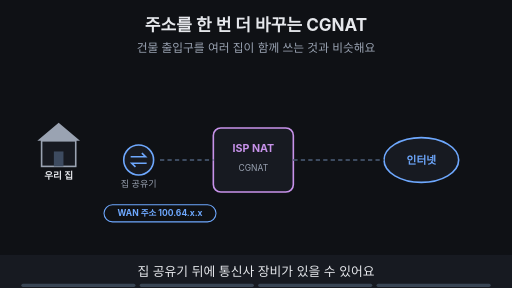
t = 0.00 s
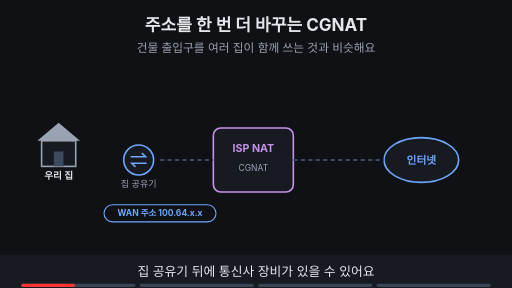
t = 1.88 s
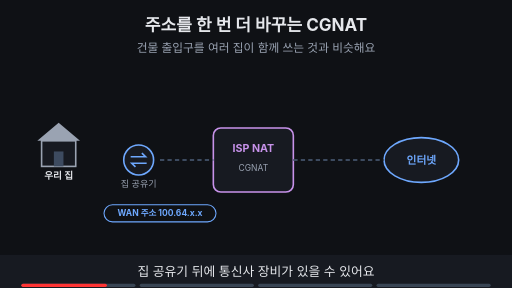
t = 3.00 s
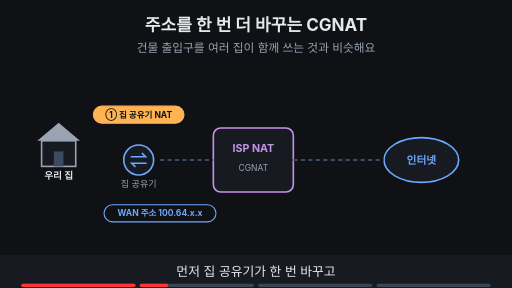
t = 5.00 s
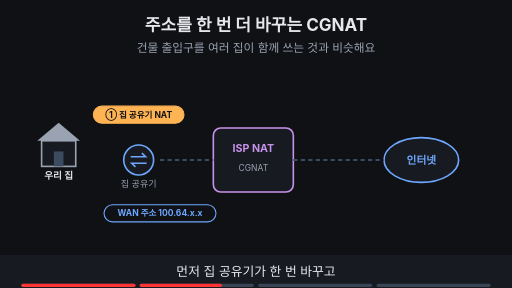
t = 6.88 s
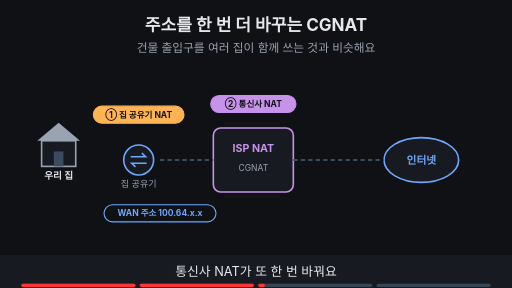
t = 8.24 s

The animated SVG that drew these frames (rendered in a browser with its animation timeline set to each time). Animation: 11 SMIL elements (animate=11); frames cover the first 8.24 s, repeats indefinitely.

<svg xmlns="http://www.w3.org/2000/svg" viewBox="0 0 960 540" width="960" height="540" font-family="-apple-system,'Apple SD Gothic Neo','Segoe UI',sans-serif">
<title>주소를 한 번 더 바꾸는 CGNAT</title>
<rect width="960" height="540" fill="#0f1115"/>
<text x="480" y="58" text-anchor="middle" font-size="32" font-weight="700" fill="#e6e8ec">주소를 한 번 더 바꾸는 CGNAT</text>
<text x="480" y="98" text-anchor="middle" font-size="22" fill="#9aa3b2">건물 출입구를 여러 집이 함께 쓰는 것과 비슷해요</text>
<polygon points="70,264 110,230 150,264" fill="#9aa3b2"/><rect x="78" y="264" width="64" height="48" fill="#171a21" stroke="#9aa3b2" stroke-width="3"/><rect x="101" y="284" width="18" height="28" fill="#3d4b60"/><text x="110" y="336" text-anchor="middle" font-size="18" font-weight="700" fill="#e6e8ec">우리 집</text><circle cx="260" cy="300" r="28" fill="#171a21" stroke="#6ea8fe" stroke-width="3"/><path d="M245 294 h28 l-7 -7 M275 306 h-28 l7 7" fill="none" stroke="#6ea8fe" stroke-width="3"/><text x="260" y="350" text-anchor="middle" font-size="17" fill="#9aa3b2">집 공유기</text><rect x="400" y="240" width="150" height="120" rx="14" fill="#171a21" stroke="#c792ea" stroke-width="3"/><text x="475" y="285" text-anchor="middle" font-size="20" font-weight="700" fill="#c792ea">ISP NAT</text><text x="475" y="320" text-anchor="middle" font-size="16" fill="#9aa3b2">CGNAT</text><ellipse cx="790" cy="300" rx="70" ry="42" fill="#171a21" stroke="#6ea8fe" stroke-width="3"/><text x="790" y="307" text-anchor="middle" font-size="20" font-weight="700" fill="#6ea8fe">인터넷</text><line x1="300" y1="300" x2="400" y2="300" stroke="#3d4b60" stroke-width="4" stroke-dasharray="8 6"/><line x1="550" y1="300" x2="720" y2="300" stroke="#3d4b60" stroke-width="4" stroke-dasharray="8 6"/><g opacity="0"><animate attributeName="opacity" values="0;0;1;1" keyTimes="0;0.250;0.265;1" dur="16s" repeatCount="indefinite"/><rect x="175" y="199" width="170" height="32" rx="16" fill="#ffb454" stroke="#ffb454" stroke-width="2"/><text x="260" y="220.76" text-anchor="middle" font-size="16" font-weight="700" fill="#0f1115">① 집 공유기 NAT</text></g><g opacity="0"><animate attributeName="opacity" values="0;0;1;1" keyTimes="0;0.500;0.515;1" dur="16s" repeatCount="indefinite"/><rect x="395" y="179" width="160" height="32" rx="16" fill="#c792ea" stroke="#c792ea" stroke-width="2"/><text x="475" y="200.76" text-anchor="middle" font-size="16" font-weight="700" fill="#0f1115">② 통신사 NAT</text></g><g><rect x="195" y="384" width="210" height="32" rx="16" fill="#0f1115" stroke="#6ea8fe" stroke-width="2"/><text x="300" y="405.76" text-anchor="middle" font-size="16" font-weight="700" fill="#6ea8fe">WAN 주소 100.64.x.x</text></g><g opacity="0"><animate attributeName="opacity" values="0;0;1;1" keyTimes="0;0.750;0.765;1" dur="16s" repeatCount="indefinite"/><rect x="390" y="424" width="420" height="33" rx="16" fill="#0f1115" stroke="#ff7b72" stroke-width="2"/><text x="600" y="446.12" text-anchor="middle" font-size="17" font-weight="700" fill="#ff7b72">공유기 포트 포워딩만으론 안 될 수 있어요</text></g>
<rect x="0" y="478" width="960" height="62" fill="#171a21"/>
<g opacity="1"><animate attributeName="opacity" values="1;1;0;0" keyTimes="0;0.235;0.250;1" dur="16s" repeatCount="indefinite"/><text x="480" y="518" text-anchor="middle" font-size="24" fill="#e6e8ec">집 공유기 뒤에 통신사 장비가 있을 수 있어요</text></g>
<g opacity="0"><animate attributeName="opacity" values="0;0;1;1;0;0" keyTimes="0;0.250;0.265;0.485;0.500;1" dur="16s" repeatCount="indefinite"/><text x="480" y="518" text-anchor="middle" font-size="24" fill="#e6e8ec">먼저 집 공유기가 한 번 바꾸고</text></g>
<g opacity="0"><animate attributeName="opacity" values="0;0;1;1;0;0" keyTimes="0;0.500;0.515;0.735;0.750;1" dur="16s" repeatCount="indefinite"/><text x="480" y="518" text-anchor="middle" font-size="24" fill="#e6e8ec">통신사 NAT가 또 한 번 바꿔요</text></g>
<g opacity="0"><animate attributeName="opacity" values="0;0;1;1" keyTimes="0;0.750;0.765;1" dur="16s" repeatCount="indefinite"/><text x="480" y="518" text-anchor="middle" font-size="24" fill="#e6e8ec">그래서 바깥 접속이 어려울 수 있어요</text></g>

<g aria-label="재생 진행 막대" data-stage-count="4"><g class="progress-segment" data-stage="1"><rect x="40" y="532" width="214" height="6" rx="3" fill="#394554"/><rect x="40" y="532" width="0" height="6" rx="3" fill="#ff3434"><animate attributeName="width" values="0;214;214" keyTimes="0;0.250000;1" dur="16s" repeatCount="indefinite"/></rect></g><g class="progress-segment" data-stage="2"><rect x="262" y="532" width="214" height="6" rx="3" fill="#394554"/><rect x="262" y="532" width="0" height="6" rx="3" fill="#ff3434"><animate attributeName="width" values="0;0;214;214" keyTimes="0;0.250000;0.500000;1" dur="16s" repeatCount="indefinite"/></rect></g><g class="progress-segment" data-stage="3"><rect x="484" y="532" width="214" height="6" rx="3" fill="#394554"/><rect x="484" y="532" width="0" height="6" rx="3" fill="#ff3434"><animate attributeName="width" values="0;0;214;214" keyTimes="0;0.500000;0.750000;1" dur="16s" repeatCount="indefinite"/></rect></g><g class="progress-segment" data-stage="4"><rect x="706" y="532" width="214" height="6" rx="3" fill="#394554"/><rect x="706" y="532" width="0" height="6" rx="3" fill="#ff3434"><animate attributeName="width" values="0;0;214" keyTimes="0;0.750000;1" dur="16s" repeatCount="indefinite"/></rect></g></g></svg>
